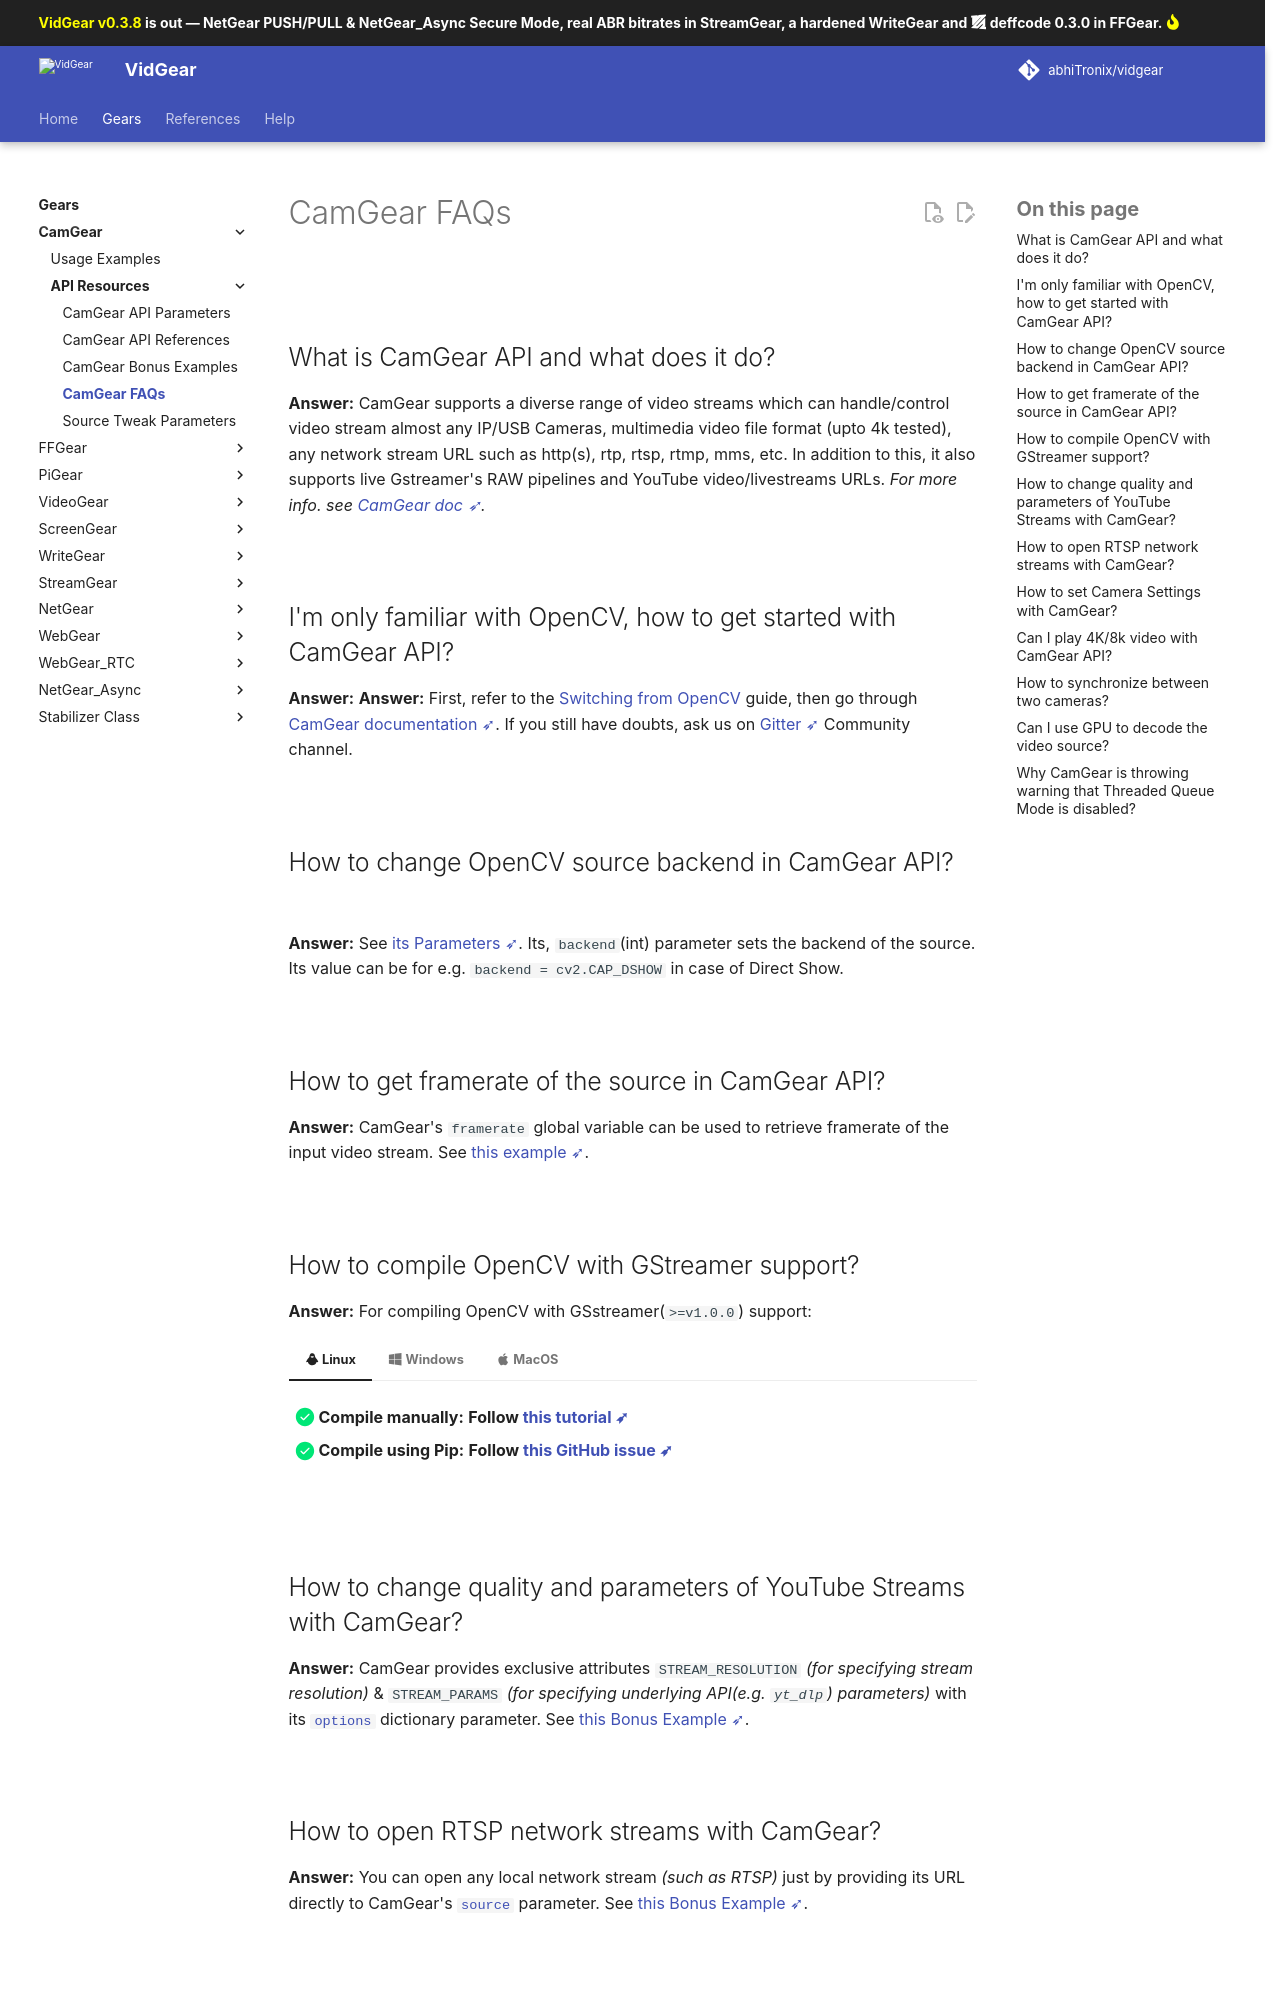

repository: abhiTronix/vidgear · page: 0.3.8/help/camgear_faqs/index.html · generator: mkdocs

<!--
===============================================
vidgear library source-code is deployed under the Apache 2.0 License:

Copyright (c) 2019 Abhishek Thakur(@abhiTronix) <abhi.una12@gmail.com>

Licensed under the Apache License, Version 2.0 (the "License");
you may not use this file except in compliance with the License.
You may obtain a copy of the License at

   http://www.apache.org/licenses/LICENSE-2.0

Unless required by applicable law or agreed to in writing, software
distributed under the License is distributed on an "AS IS" BASIS,
WITHOUT WARRANTIES OR CONDITIONS OF ANY KIND, either express or implied.
See the License for the specific language governing permissions and
limitations under the License.
===============================================
-->

# CamGear FAQs

&thinsp;

## What is CamGear API and what does it do?

**Answer:** CamGear supports a diverse range of video streams which can handle/control video stream almost any IP/USB Cameras, multimedia video file format (upto 4k tested), any network stream URL such as http(s), rtp, rtsp, rtmp, mms, etc. In addition to this, it also supports live Gstreamer's RAW pipelines and YouTube video/livestreams URLs. _For more info. see [CamGear doc ➶](../gears/camgear/)._

&thinsp;

## I'm only familiar with OpenCV, how to get started with CamGear API?

**Answer:** **Answer:** First, refer to the [Switching from OpenCV](../switch_from_cv/#switching-the-videocapture-apis) guide, then go through [CamGear documentation ➶](../gears/camgear/). If you still have doubts, ask us on [Gitter ➶](https://gitter.im/vidgear/community) Community channel.

&thinsp;


## How to change OpenCV source backend in CamGear API?

**Answer:** See [its Parameters ➶](../gears/camgear/params/). Its, `backend`(int) parameter sets the backend of the source. Its value can be for e.g. `backend = cv2.CAP_DSHOW` in case of Direct Show.

&thinsp;

## How to get framerate of the source in CamGear API?

**Answer:** CamGear's `framerate` global variable can be used to retrieve framerate of the input video stream.  See [this example ➶](../gears/writegear/compression/usage/#using-compression-mode-with-controlled-framerate).

&thinsp;

## How to compile OpenCV with GStreamer support?

**Answer:** For compiling OpenCV with GSstreamer(`>=v1.0.0`) support:

=== ":material-linux: Linux"

    - [x] **Compile manually:** **Follow [this tutorial ➶](https://medium.com/@galaktyk01/how-to-build-opencv-with-gstreamer-b11668fa09c)**

    - [x] **Compile using Pip:** **Follow [this GitHub issue ➶](https://github.com/opencv/opencv-python/issues/530)**

=== ":fontawesome-brands-windows: Windows"

    - [x] **Compile manually:** **Follow [this tutorial ➶](https://medium.com/@galaktyk01/how-to-build-opencv-with-gstreamer-b11668fa09c)**

=== ":material-apple: MacOS"
    
    - [x] **Compile manually:** **Follow [this tutorial ➶](https://medium.com/testinium-tech/how-to-install-opencv-with-java-and-gstreamer-support-on-macos-c3c7b28d2864)**

&thinsp;
